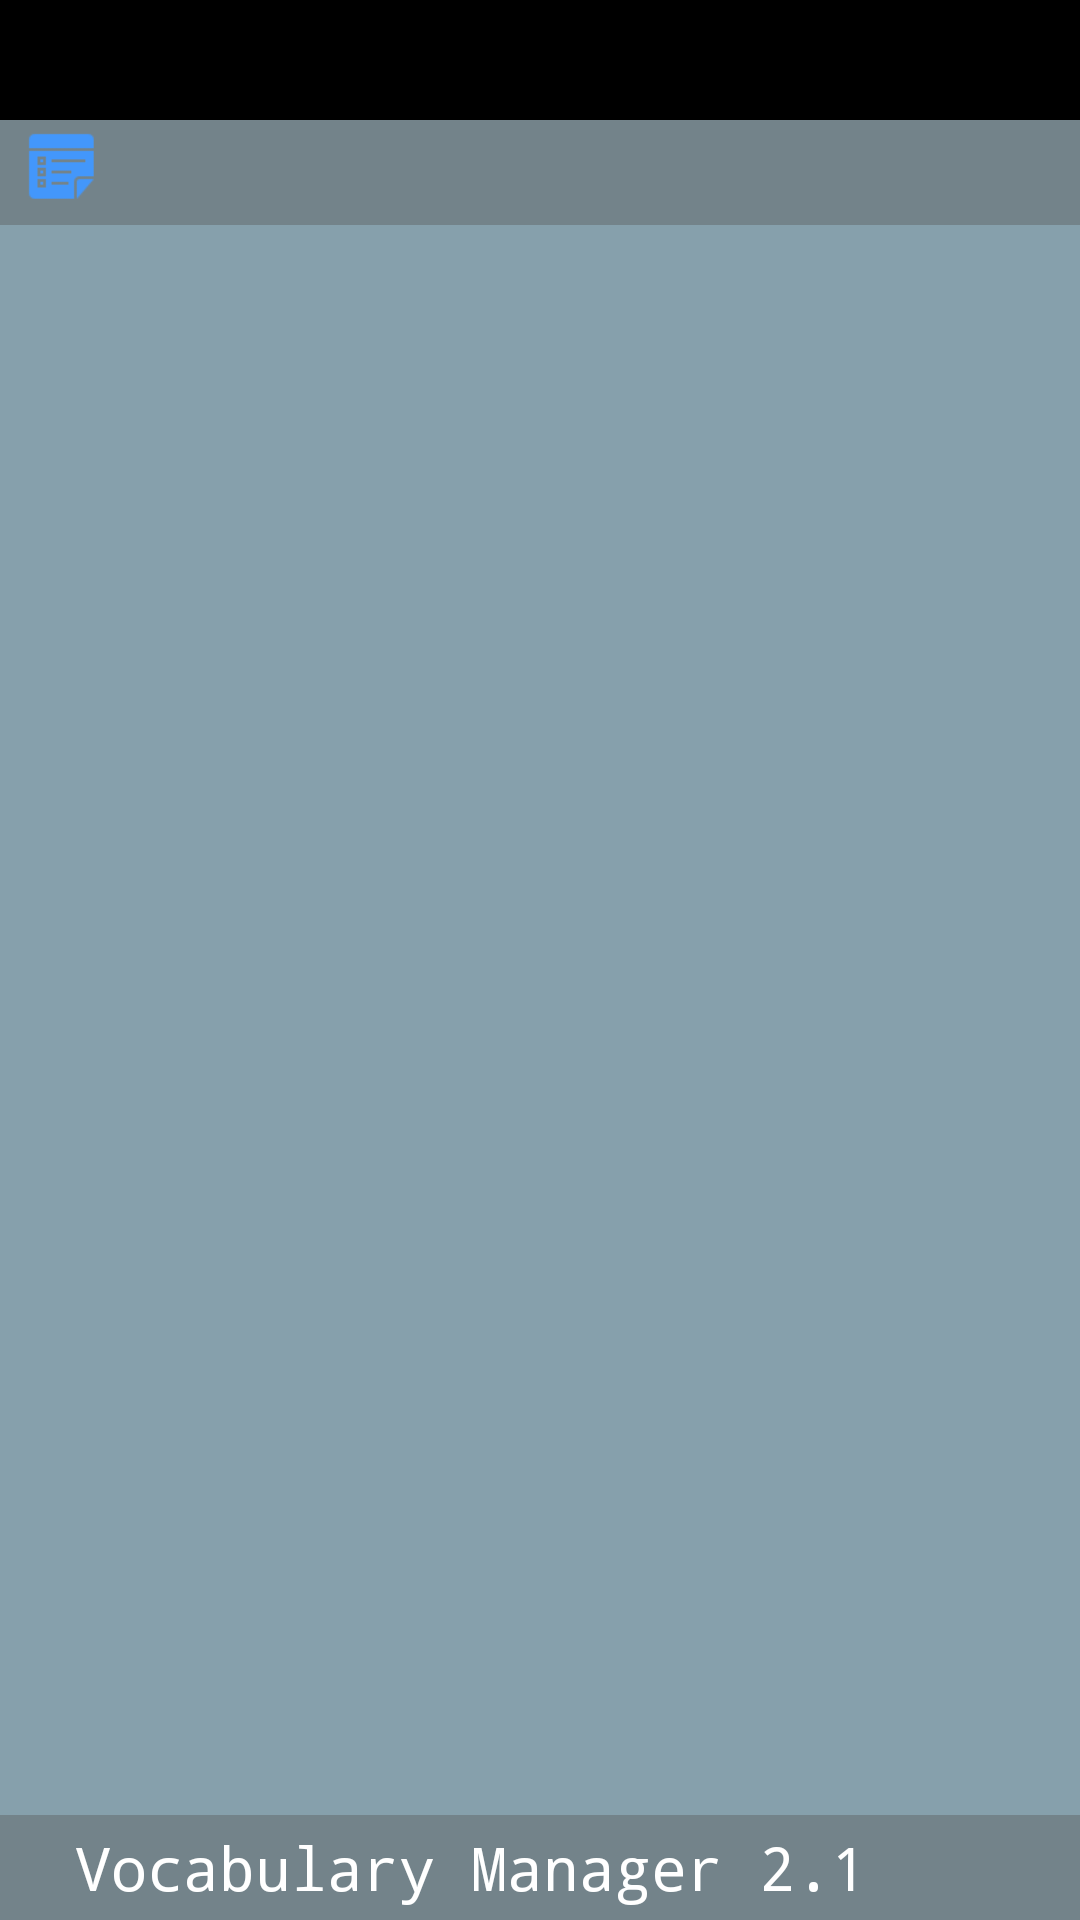

Write the Android layout XML for this screen, with the resource values it uses.
<!-- AndroidManifest.xml: application theme AppTheme -->
<!-- res/layout/activity_learn_list.xml -->
<?xml version="1.0" encoding="utf-8"?>
<RelativeLayout xmlns:android="http://schemas.android.com/apk/res/android"
    style="@style/st_rl_parent" >



    <RelativeLayout
        android:id="@+id/relTopHeader"
        style="@style/st_rl_top" >

        <TextView
            android:id="@+id/tvActName"
            style="@style/st_tv_header_act_name" />

        
            
            
            
            
            
            
            
        

    </RelativeLayout>

    

    <RelativeLayout
        android:id="@+id/rlBottomFake"
        style="@style/st_rl_fake"
        android:layout_below="@id/relTopHeader" >

        <RelativeLayout
            android:id="@+id/rlTopChildLayoutFake"
            style="@style/st_rl_fake_middle"
            android:layout_above="@+id/relBottomChildLayoutFake" >
        </RelativeLayout>

        <ImageButton
            android:id="@+id/imgBtnHardWords"
            android:layout_width="@dimen/dm_iv_for_hard_words_button_size"
            android:layout_height="@dimen/dm_iv_for_hard_words_button_size"
            android:layout_alignParentLeft="true"
            android:layout_alignParentTop="true"
            android:layout_centerVertical="true"
            android:layout_marginLeft="@dimen/dm_iv_margin_hard_words"
            android:background="@drawable/ic_hard_words">
        </ImageButton>


        <RelativeLayout
            android:id="@+id/relBottomChildLayoutFake"
            android:layout_width="match_parent"
            android:layout_height="@dimen/dm_dark_line_height"
            android:layout_alignParentBottom="true" >
        </RelativeLayout>
    </RelativeLayout>
    

    <RelativeLayout
        android:id="@+id/relBottomPart"
        android:layout_width="match_parent"
        android:layout_height="match_parent"
        android:layout_below="@id/relTopHeader" >

        <RelativeLayout
            android:id="@+id/rlMiddleContent"
            style="@style/st_rl_middle_content"
            android:layout_above="@+id/rlBottomLine" >

            <ListView
                android:id="@+id/lvVocabs"
                android:layout_width="match_parent"
                android:layout_height="match_parent"
                android:overScrollMode="never" >
            </ListView>
        </RelativeLayout>

        <RelativeLayout
            android:id="@+id/rlBottomLine"
            android:layout_width="match_parent"
            android:layout_height="@dimen/dm_dark_line_height"
            android:layout_alignParentBottom="true" >

            <TextView
                android:id="@+id/tvVersionSHOW"
                style="@style/st_tv_version" />
        </RelativeLayout>
    </RelativeLayout>

</RelativeLayout>
<!-- resources referenced by this layout -->
<resources>
  <dimen name="dm_dark_line_height">35dp</dimen>
  <dimen name="dm_iv_for_hard_words_button_size">30dp</dimen>
  <dimen name="dm_iv_margin">10dp</dimen>
  <dimen name="dm_iv_margin_hard_words">5dp</dimen>
  <dimen name="dm_iv_size">50dp</dimen>
  <!-- drawable ic_switcher: png bitmap (drawable, 2567 bytes) -->
  <style name="st_rl_fake">
          <item name="android:alpha">@dimen/dim_alpha_value_for_all_app</item>
          <item name="android:layout_width">match_parent</item>
          <item name="android:layout_height">match_parent</item>
          <item name="android:background">@color/col_for_bottom_line</item>
      </style>
  <style name="st_rl_fake_middle">
          <item name="android:layout_alignParentTop">true</item>
          <item name="android:layout_width">match_parent</item>
          <item name="android:layout_height">match_parent</item>
          <item name="android:background">@color/col_center_fon</item>
          <item name="android:layout_marginTop">@dimen/dm_dark_line_height</item>
      </style>
  <style name="st_rl_middle_content">
          <item name="android:layout_alignParentTop">true</item>
          <item name="android:layout_width">match_parent</item>
          <item name="android:layout_height">match_parent</item>
          <item name="android:layout_marginTop">@dimen/dm_dark_line_height</item>
      </style>
  <style name="st_rl_parent">
          <item name="android:layout_width">match_parent</item>
          <item name="android:layout_height">match_parent</item>
          <item name="android:background">@drawable/books</item>
      </style>
  <style name="st_rl_top">
          <item name="android:layout_width">match_parent</item>
          <item name="android:layout_height">@dimen/dm_top_rl_height</item>
          <item name="android:background">@color/col_black</item>
          <item name="android:layout_alignParentTop">true</item>
      </style>
  <style name="st_tv_header_act_name">
          <item name="android:layout_width">wrap_content</item>
          <item name="android:layout_height">wrap_content</item>
          <item name="android:textColor">@color/col_white</item>
          <item name="android:textSize">@dimen/dm_activity_header_text_size</item>
          <item name="android:typeface">monospace</item>
          <item name="android:textStyle">bold</item>
          <item name="android:layout_marginTop">@dimen/dm_activity_header_margin_top</item>
          <item name="android:layout_centerVertical">true</item>
          <item name="android:layout_marginLeft">@dimen/dm_top_rl_tv_left_margin</item>
      </style>
  <style name="st_tv_version">
          <item name="android:textColor">@color/col_white</item>
          <item name="android:textSize">@dimen/dm_tv_version_text_size</item>
          <item name="android:typeface">monospace</item>
          <item name="android:layout_width">wrap_content</item>
          <item name="android:layout_height">wrap_content</item>
          <item name="android:layout_alignParentLeft">true</item>
          <item name="android:layout_centerVertical">true</item>
          <item name="android:layout_marginLeft">@dimen/dm_tv_version_margin_left</item>
          <item name="android:text">@string/version_program_text_on_menu_activity</item>
      </style>
  <style name="AppTheme" parent="AppBaseTheme" />
  <item name="dim_alpha_value_for_all_app" format="float" type="dimen">0.8</item>
  <color name="col_for_bottom_line">#51656e   </color>
  <color name="col_center_fon">#698998   </color>
  <dimen name="dm_top_rl_height">70dp</dimen>
  <color name="col_black">#000 </color>
  <color name="col_white">#ffffff   </color>
  <dimen name="dm_activity_header_text_size">28sp</dimen>
  <dimen name="dm_activity_header_margin_top">5dp</dimen>
  <dimen name="dm_top_rl_tv_left_margin">50dp</dimen>
  <dimen name="dm_tv_version_text_size">23sp</dimen>
  <dimen name="dm_tv_version_margin_left">25dp</dimen>
  <string name="version_program_text_on_menu_activity">Vocabulary Manager 2.1</string>
  <style name="AppBaseTheme" parent="android:Theme.Light" />
</resources>
